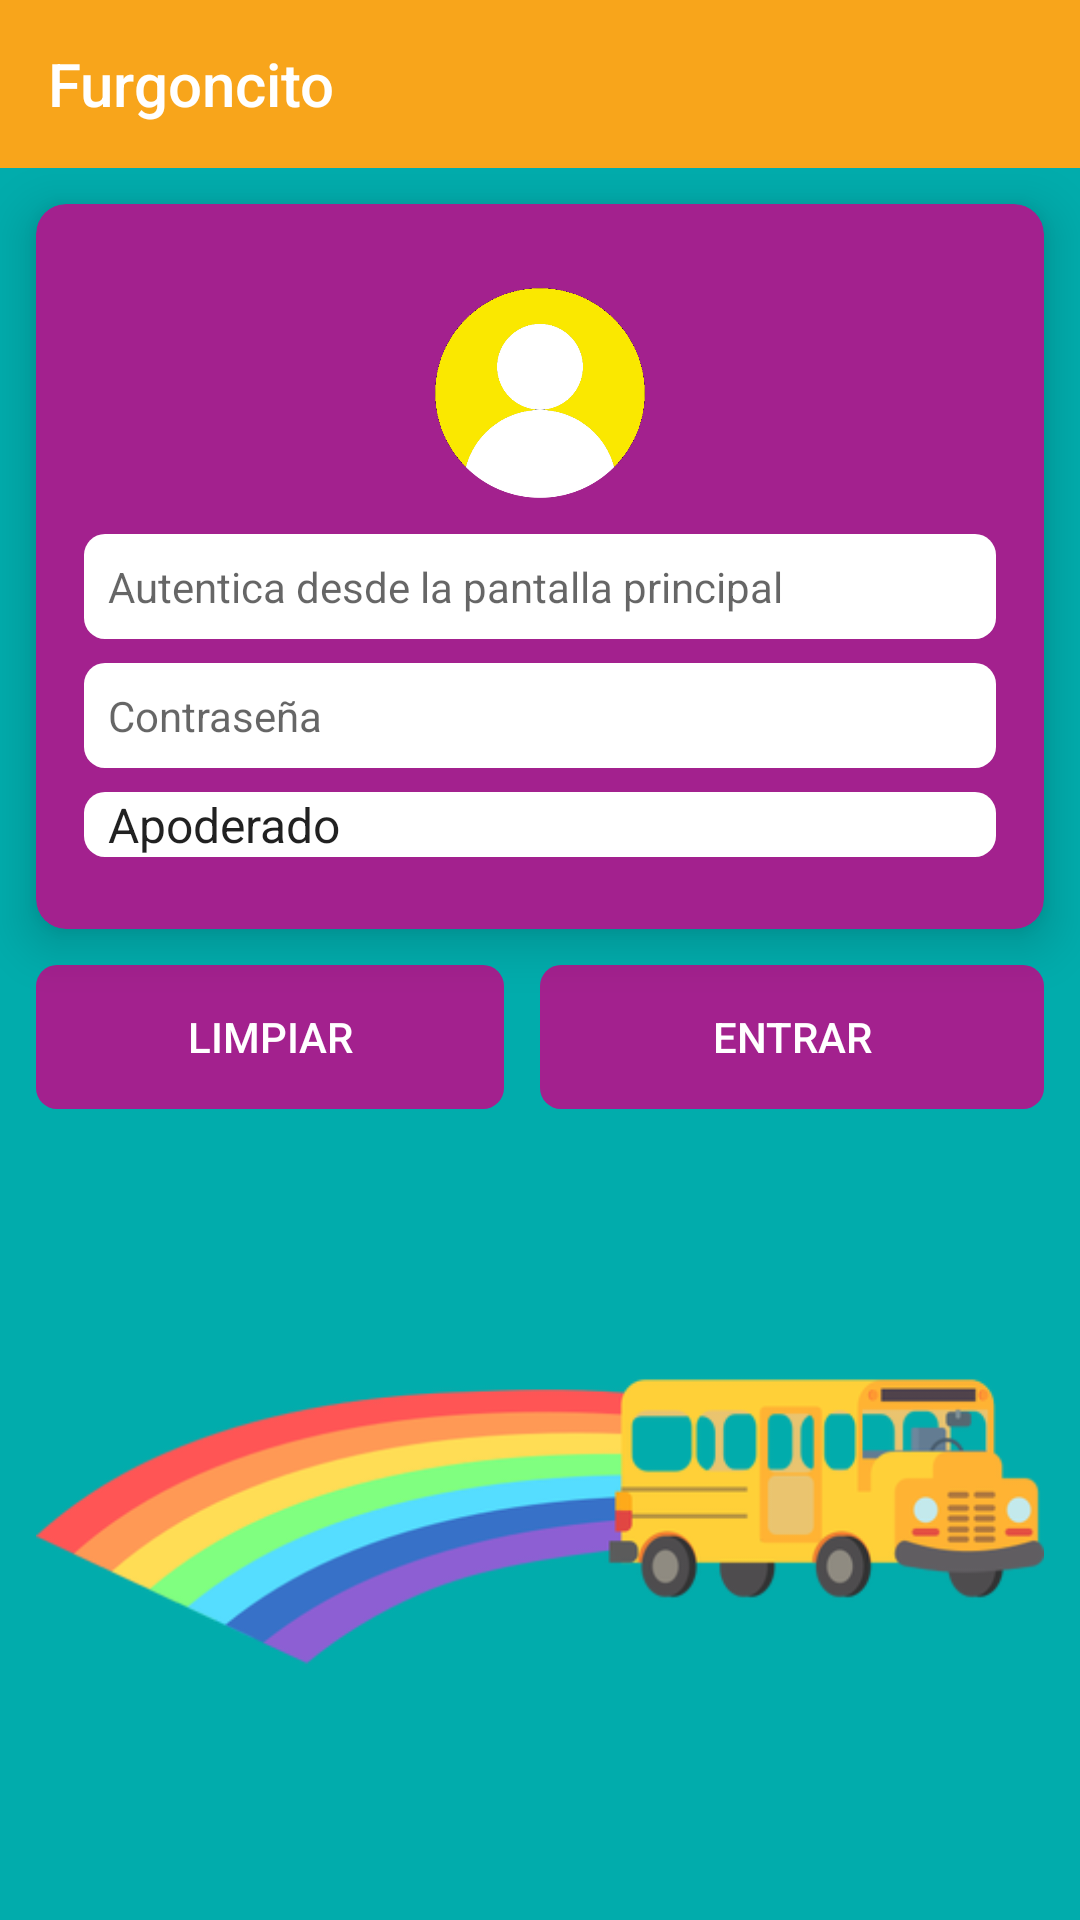

Here is an Android app screen rendered from its layout file. Give the layout XML and the strings, colors and styles it references.
<!-- AndroidManifest.xml: application theme AppTheme -->
<!-- res/layout/activity_login_pantalla.xml -->
<?xml version="1.0" encoding="utf-8"?>
<ScrollView xmlns:android="http://schemas.android.com/apk/res/android"
  xmlns:app="http://schemas.android.com/apk/res-auto"
  xmlns:tools="http://schemas.android.com/tools"
  android:layout_width="match_parent"
  android:layout_height="match_parent"
  android:fillViewport="true"
  tools:context=".LoginPantalla">
  <RelativeLayout
    style="?android:attr/buttonBarButtonStyle"
    android:layout_width="match_parent"
    android:layout_height="wrap_content"
    android:background="@color/azulVerdoso"
    android:gravity="center_horizontal">
    <ImageView
      android:id="@+id/img_bus_arcoiris"
      android:layout_width="match_parent"
      android:layout_height="match_parent"
      android:layout_marginTop="@dimen/medium"
      android:layout_marginBottom="@dimen/medium"
      android:layout_marginStart="@dimen/medium"
      android:layout_marginEnd="@dimen/medium"
      android:layout_alignParentBottom="false"
      android:layout_below="@id/layout_botonera"
      android:contentDescription="@string/todo"
      android:scaleType="fitCenter"
      app:srcCompat="@drawable/bus_escolar_arcoiris" />
    <LinearLayout
      android:id="@+id/layout_botonera"
      android:layout_width="match_parent"
      android:layout_height="wrap_content"
      android:layout_below="@id/my_cv"
      android:contentDescription="@string/todo"
      android:gravity="center_horizontal"
      android:orientation="horizontal"
      android:paddingHorizontal="@dimen/medium"
      android:weightSum="2">
      <Button
        style="?android:attr/buttonBarButtonStyle"
        android:layout_width="match_parent"
        android:layout_height="wrap_content"
        android:layout_weight="1"
        android:layout_marginEnd="@dimen/medium"
        android:padding="@dimen/small"
        android:background="@drawable/button_background"
        android:drawableStart="@drawable/ic_clear_all_white_24dp"
        android:focusable="true"
        android:onClick="limpiarEntrada"
        android:text="@string/limpiar"
        android:textColor="@color/blanco" />
      <Button
        style="?android:attr/buttonBarButtonStyle"
        android:layout_width="match_parent"
        android:layout_height="wrap_content"
        android:layout_weight="1"
        android:padding="@dimen/small"
        android:background="@drawable/button_background"
        android:drawableStart="@drawable/ic_card_membership_white_24dp"
        android:focusable="true"
        android:onClick="entrar"
        android:text="@string/entrar"
        android:textColor="@color/blanco" />
    </LinearLayout>
    <androidx.appcompat.widget.Toolbar
      android:id="@+id/toolbar"
      android:layout_width="match_parent"
      android:layout_height="wrap_content"
      android:layout_alignParentTop="true"
      android:background="@color/colorPrimary"
      android:theme="@style/ThemeOverlay.AppCompat.Dark"
      app:title="@string/app_name"
      app:titleTextColor="#FFF" />
    <androidx.cardview.widget.CardView
      android:id="@+id/my_cv"
      android:layout_width="match_parent"
      android:layout_height="wrap_content"
      android:layout_margin="@dimen/medium"
      android:layout_below="@id/toolbar"
      app:cardBackgroundColor="@color/miPurpura"
      app:cardCornerRadius="10dp"
      app:cardElevation="@dimen/cv_elevation">
      <RelativeLayout
        android:layout_width="match_parent"
        android:layout_height="wrap_content"
        android:padding="@dimen/large">
        <EditText
          android:id="@+id/caja_email"
          android:layout_width="match_parent"
          android:layout_height="wrap_content"
          android:layout_marginBottom="@dimen/small"
          android:layout_below="@id/profile_img"
          android:padding="@dimen/small"
          android:background="@drawable/button_background_blanco"
          android:hint="@string/autentica_pantalla_principal"
          android:importantForAutofill="no"
          android:inputType="textEmailAddress"
          android:textSize="@dimen/txt_size" />
        <EditText
          android:id="@+id/caja_password"
          android:layout_width="match_parent"
          android:layout_height="wrap_content"
          android:layout_marginBottom="@dimen/small"
          android:layout_below="@id/caja_email"
          android:padding="@dimen/small"
          android:background="@drawable/button_background_blanco"
          android:hint="@string/contrase_a"
          android:importantForAutofill="no"
          android:inputType="textPassword"
          android:textSize="@dimen/txt_size" />
        <ImageView
          android:id="@+id/profile_img"
          android:layout_width="70dp"
          android:layout_height="70dp"
          android:layout_margin="@dimen/medium"
          android:layout_centerHorizontal="true"
          android:contentDescription="@string/todo"
          app:srcCompat="@drawable/profile_login_yellow" />
        <Spinner
          android:id="@+id/spinner_tipo_usuario"
          android:layout_width="match_parent"
          android:layout_height="wrap_content"
          android:layout_marginBottom="@dimen/small"
          android:layout_below="@id/caja_password"
          android:layout_centerHorizontal="true"
          android:background="@drawable/button_background_blanco"
          android:dropDownWidth="match_parent"
          android:entries="@array/tipoUsers"
          android:spinnerMode="dropdown" />
      </RelativeLayout>
    </androidx.cardview.widget.CardView>
  </RelativeLayout>
</ScrollView>
<!-- resources referenced by this layout -->
<resources>
  <string-array name="tipoUsers">
      <item>@string/apoderado</item>
      <item>@string/conductor</item>
    </string-array>
  <color name="azulVerdoso">#01ACAC</color>
  <color name="blanco">#FFFFFF</color>
  <color name="colorPrimary">#F8A51B</color>
  <color name="miPurpura">#A3218E</color>
  <dimen name="cv_elevation">10dp</dimen>
  <dimen name="large">16dp</dimen>
  <dimen name="medium">12dp</dimen>
  <dimen name="small">8dp</dimen>
  <dimen name="txt_size">14sp</dimen>
  <!-- drawable bus_escolar_arcoiris: png bitmap (drawable-hdpi, 27935 bytes) -->
  <!-- drawable button_background (drawable) -->
  <?xml version="1.0" encoding="utf-8"?>
  <shape xmlns:android="http://schemas.android.com/apk/res/android"
    android:shape="rectangle">
    <corners android:radius="7dp" />
    <solid android:color="@color/miPurpura" />
  </shape>
  <!-- drawable button_background_blanco (drawable) -->
  <?xml version="1.0" encoding="utf-8"?>
  <shape xmlns:android="http://schemas.android.com/apk/res/android"
    android:shape="rectangle">
    <corners android:radius="7dp" />
    <solid android:color="@color/blanco" />
  </shape>
  <!-- drawable profile_login_yellow: png bitmap (drawable-hdpi, 15419 bytes) -->
  <string name="app_name">Furgoncito</string>
  <string name="autentica_pantalla_principal">Autentica desde la pantalla principal</string>
  <string name="contrase_a">Contraseña</string>
  <string name="entrar">Entrar</string>
  <string name="limpiar">Limpiar</string>
  <string name="todo">TODO</string>
  <style name="AppTheme" parent="Theme.AppCompat.Light.NoActionBar">
      
      <item name="colorPrimary">@color/colorPrimary</item>
      <item name="colorPrimaryDark">@color/colorPrimaryDark</item>
      <item name="colorAccent">@color/colorAccent</item>
    </style>
  <string name="apoderado">Apoderado</string>
  <string name="conductor">Conductor de furgon</string>
  <color name="colorPrimaryDark">#F8A51B</color>
  <color name="colorAccent">#FC4850</color>
</resources>
